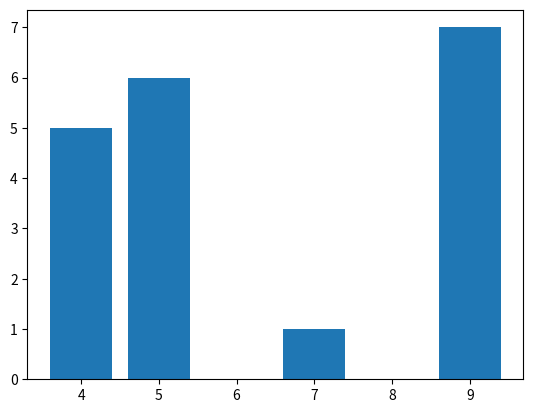

Python code for this plot:
from matplotlib import pyplot as plt
x=[5,4,9,4,7]
y=[6,5,7,4,1]
plt.bar(x,y)
plt.show()
